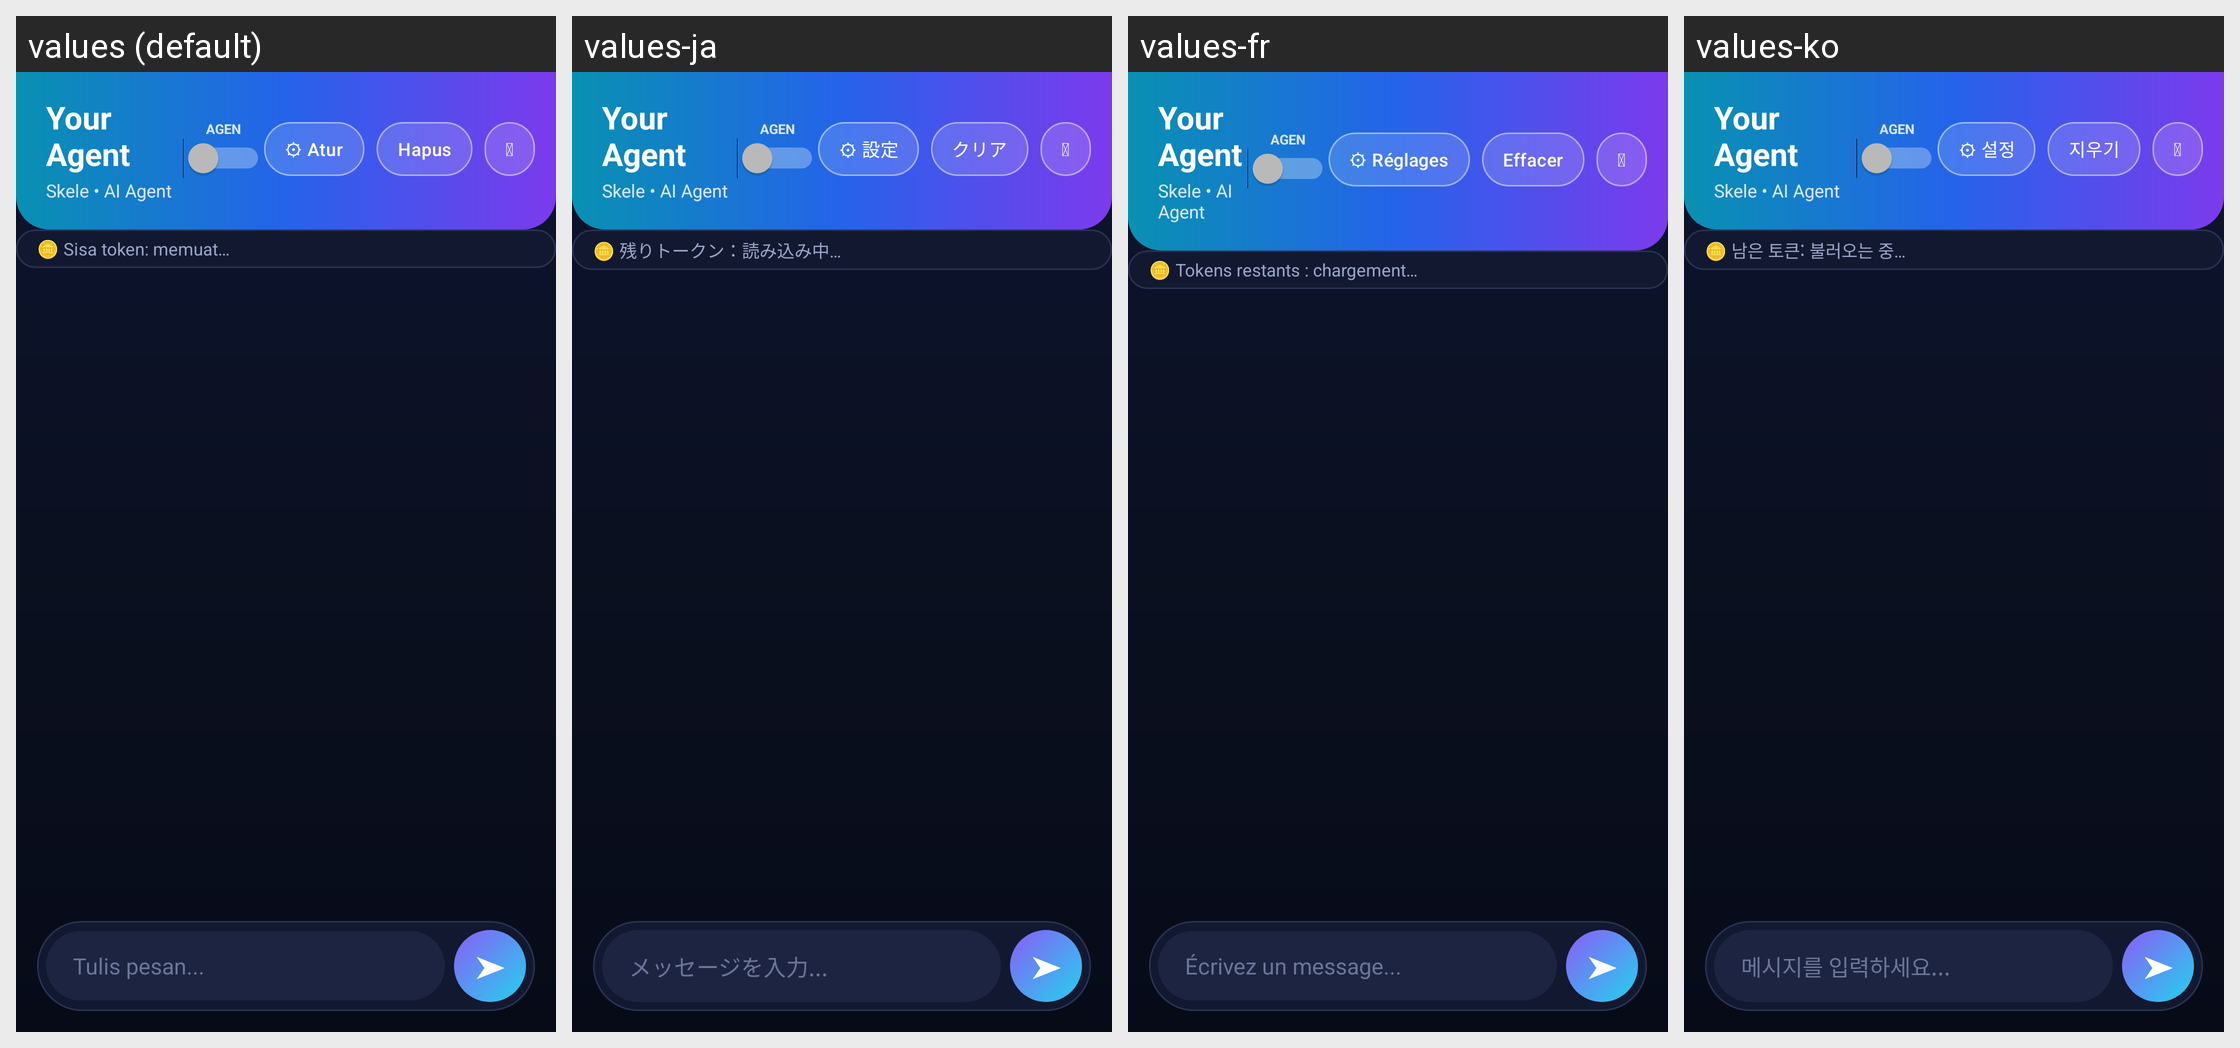

For this localized Android screen grid, give each drawn string resource with its value in every locale shown.
Android screen res/layout/activity_main.xml rendered under 4 locales, left to right: values (default), values-ja, values-fr, values-ko. Device: Nexus 5 (rendered at 1080×1920; each locale shown at half size, 540×960, under a caption strip naming it); theme Theme.YourAgent.
Other locales in the repository, not shown: values-ar, values-de, values-en, values-es, values-hi, values-pt, values-ru, values-zh.
Strings drawn on this screen, with the default value and each locale's value (text and hints the layout hard-codes, and strings that could not be matched under every locale, appear in the picture but are not listed):

settings_btn
  values: ⚙ Atur
  values-ja: ⚙ 設定
  values-fr: ⚙ Réglages
  values-ko: ⚙ 설정

clear_btn
  values: Hapus
  values-ja: クリア
  values-fr: Effacer
  values-ko: 지우기

quota_loading
  values: 🪙 Sisa token: memuat…
  values-ja: 🪙 残りトークン：読み込み中…
  values-fr: 🪙 Tokens restants : chargement…
  values-ko: 🪙 남은 토큰: 불러오는 중…

input_hint
  values: Tulis pesan...
  values-ja: メッセージを入力...
  values-fr: Écrivez un message...
  values-ko: 메시지를 입력하세요...
